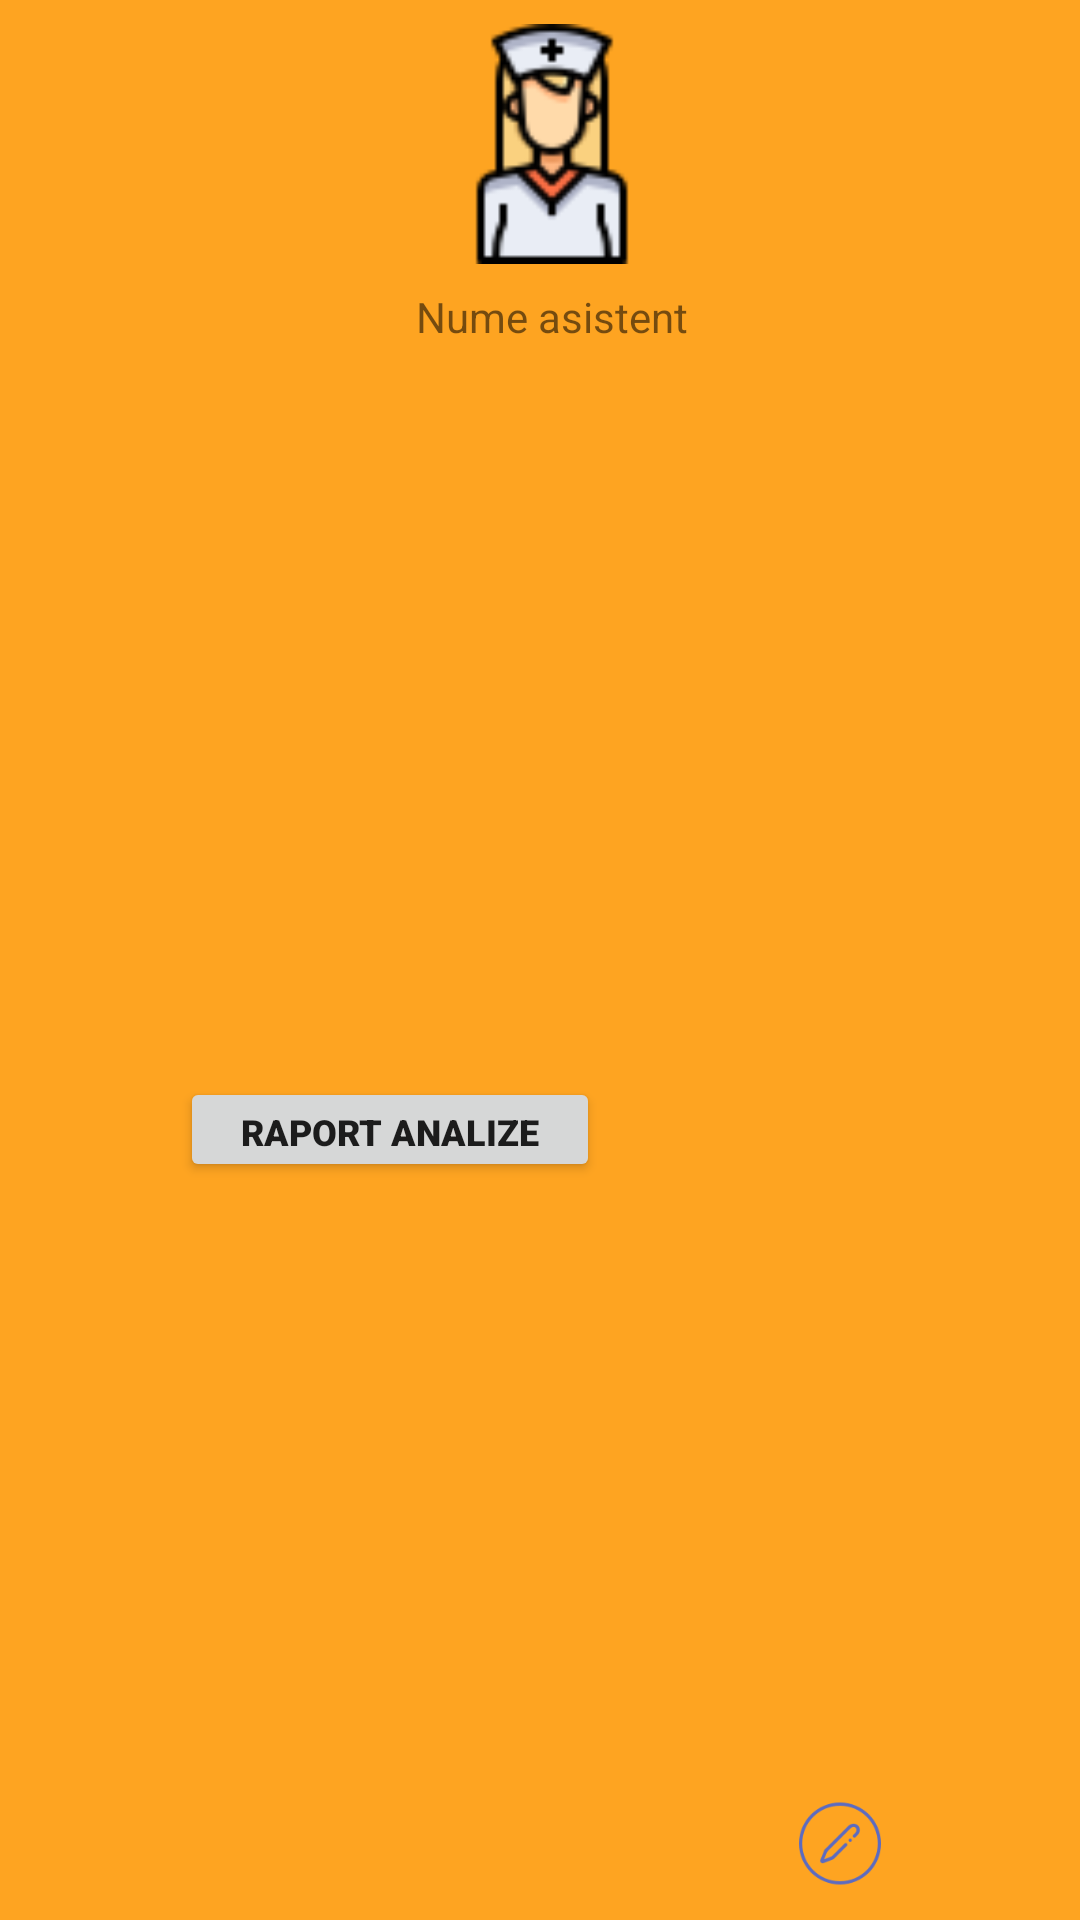

Android layout source for this screen:
<!-- AndroidManifest.xml: application theme AppTheme -->
<!-- res/layout/lv_row_asistenti.xml -->
<?xml version="1.0" encoding="utf-8"?>

<androidx.constraintlayout.widget.ConstraintLayout xmlns:android="http://schemas.android.com/apk/res/android"
    android:layout_width="match_parent"
    android:layout_height="wrap_content"
    xmlns:app="http://schemas.android.com/apk/res-auto"
    android:background="@color/lv_row_asistent_bg_color">
    
    <ImageView
        android:id="@+id/lv_row_asistenti_asistent_iv"
        android:layout_width="80dp"
        android:layout_height="80dp"
        android:layout_marginTop="8dp"
        android:layout_marginBottom="8dp"
        android:layout_marginStart="8dp"
        android:layout_marginLeft="8dp"
        android:contentDescription="@string/asistenti"
        android:src="@drawable/welcome_asistenti_icon"
        app:layout_constraintBottom_toTopOf="@id/lv_row_nume_asistent"
        app:layout_constraintStart_toStartOf="parent"
        app:layout_constraintEnd_toEndOf="parent"
        app:layout_constraintTop_toTopOf="parent" />

    <TextView
        android:id="@+id/lv_row_nume_asistent"
        android:layout_width="wrap_content"
        android:layout_height="25dp"
        android:layout_marginLeft="8dp"
        android:layout_marginTop="8dp"
        android:text="@string/nume_asistent"
        app:layout_constraintStart_toStartOf="parent"
        app:layout_constraintEnd_toEndOf="parent"
        app:layout_constraintTop_toBottomOf="@id/lv_row_asistenti_asistent_iv" />

    <Button
        android:id="@+id/lv_row_asistenti_raport_analize_btn"
        android:layout_width="140dp"
        android:layout_height="35dp"
        android:layout_marginBottom="8dp"
        android:focusable="false"
        android:text="@string/raport_analize"
        android:textSize="12sp"
        app:fontFamily="sans-serif-black"
        app:layout_constraintBottom_toBottomOf="parent"
        app:layout_constraintEnd_toStartOf="@id/lv_row_asistenti_settings_iv"
        app:layout_constraintStart_toStartOf="parent"
        app:layout_constraintTop_toBottomOf="@+id/lv_row_nume_asistent" />

    <ImageView
        android:id="@+id/lv_row_asistenti_settings_iv"
        android:layout_width="40dp"
        android:layout_height="35dp"
        android:focusable="false"
        android:layout_marginBottom="8dp"
        android:contentDescription="@string/medici"
        android:src="@drawable/edit_icon"
        app:layout_constraintEnd_toEndOf="parent"
        app:layout_constraintStart_toEndOf="@id/lv_row_asistenti_raport_analize_btn"
        app:layout_constraintBottom_toBottomOf="parent" />

</androidx.constraintlayout.widget.ConstraintLayout>
<!-- resources referenced by this layout -->
<resources>
  <color name="lv_row_asistent_bg_color">#DDFF9800</color>
  <!-- drawable edit_icon: png bitmap (drawable-v24, 5038 bytes) -->
  <!-- drawable welcome_asistenti_icon: png bitmap (drawable-v21, 3043 bytes) -->
  <string name="asistenti">Asistenti</string>
  <string name="medici">Medici</string>
  <string name="nume_asistent">Nume asistent</string>
  <string name="raport_analize">Raport analize</string>
  <style name="AppTheme" parent="Theme.AppCompat.Light.DarkActionBar">
          
          <item name="colorPrimary">@color/colorPrimary</item>
          <item name="colorPrimaryDark">@color/colorPrimaryDark</item>
          <item name="colorAccent">@color/colorAccent</item>
      </style>
  <color name="colorPrimary">#6200EE</color>
  <color name="colorPrimaryDark">#3700B3</color>
  <color name="colorAccent">#03DAC5</color>
</resources>
